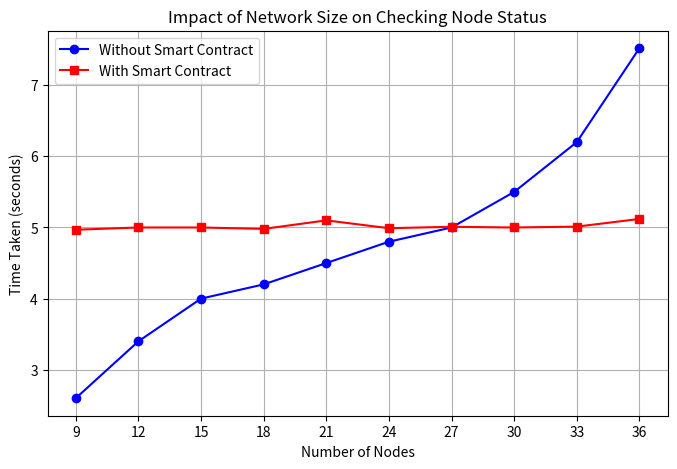

The script that saved this image:
import matplotlib.pyplot as plt

# Dummy data
nodes = [9, 12, 15, 18, 21, 24, 27, 30, 33, 36]
time_taken_without_smart_contract = [2.6, 3.4, 4, 4.2, 4.5, 4.8, 5, 5.5, 6.2, 7.52]
time_taken_with_smart_contract = [4.96836256980896, 5, 5, 4.98, 5.1, 4.99, 5.01, 5, 5.012, 5.12]

# Plotting
plt.figure(figsize=(8, 5))
plt.plot(nodes, time_taken_without_smart_contract, marker='o', linestyle='-', color='b', label='Without Smart Contract')
plt.plot(nodes, time_taken_with_smart_contract, marker='s', linestyle='-', color='r', label='With Smart Contract')

# Adding labels and title
plt.xlabel('Number of Nodes')
plt.ylabel('Time Taken (seconds)')
plt.title('Impact of Network Size on Checking Node Status')
plt.legend()
plt.grid(True)

# Set integer values on x-axis
plt.xticks(nodes)

# Save the figure
plt.savefig('node_status_security.png')



# Show the plot
plt.show()
